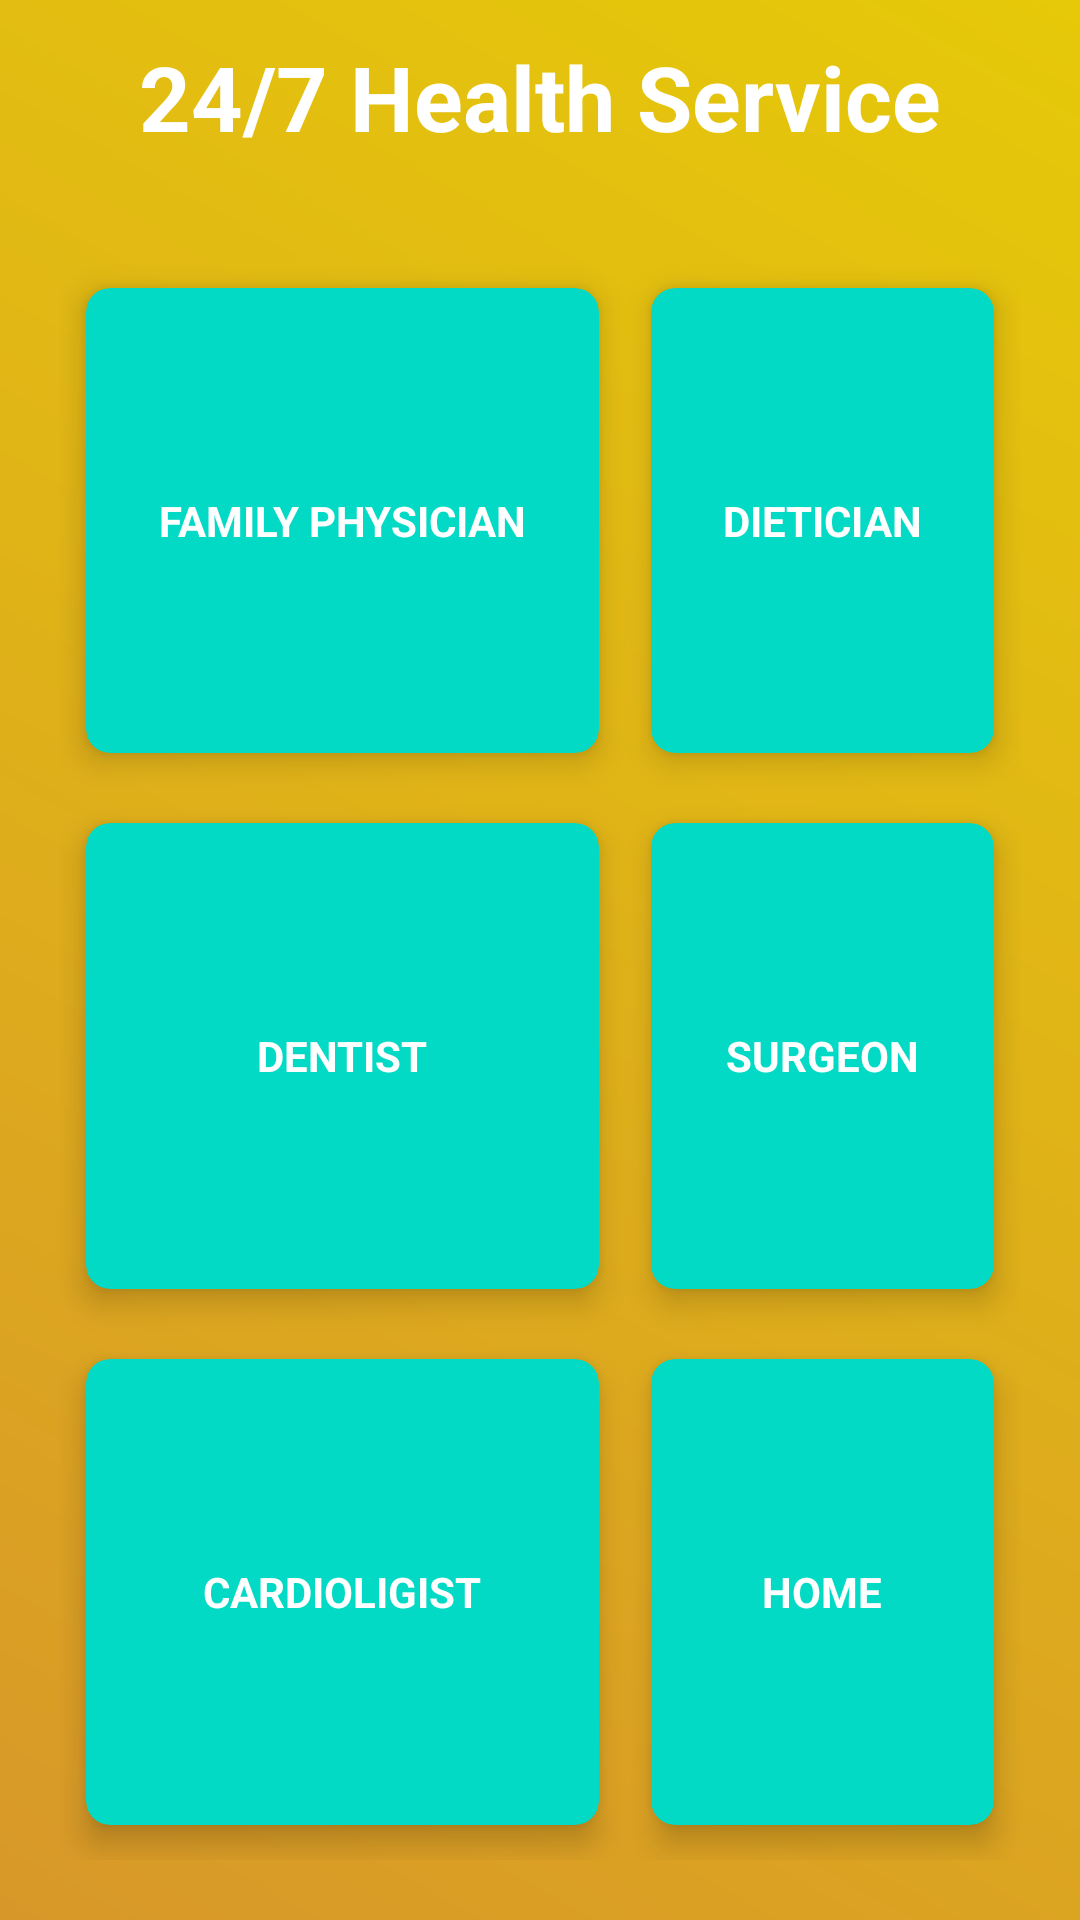

Reconstruct the res/layout file that produces this screen, plus the resources it refers to.
<!-- AndroidManifest.xml: application theme Theme.MedicalServiceApp -->
<!-- res/layout/activity_find_doctor.xml -->
<?xml version="1.0" encoding="utf-8"?>
<RelativeLayout xmlns:android="http://schemas.android.com/apk/res/android"
    xmlns:app="http://schemas.android.com/apk/res-auto"
    xmlns:tools="http://schemas.android.com/tools"
    android:layout_width="match_parent"
    android:layout_height="match_parent"
    android:background="@drawable/background_color"
    tools:context=".FindDoctorActivity">

    <TextView
        android:id="@+id/findDoctor"
        android:layout_width="wrap_content"
        android:layout_height="wrap_content"
        android:text="24/7 Health Service"
        android:textColor="#fff"
        android:textSize="30sp"
        android:textStyle="bold"
        android:layout_centerHorizontal="true"
        android:layout_margin="12dp"/>

    <GridLayout
        android:layout_width="match_parent"
        android:layout_height="match_parent"
        android:layout_below="@+id/findDoctor"
        android:layout_margin="20dp"
        android:columnCount="2"
        android:rowCount="3">

        <androidx.cardview.widget.CardView
            android:id="@+id/cardFamilyPhysician"
            android:layout_width="wrap_content"
            android:layout_height="wrap_content"
            android:layout_row="0"
            android:layout_rowWeight="1"
            android:layout_column="0"
            android:layout_columnWeight="1"
            android:layout_gravity="fill"
            app:cardBackgroundColor="@color/teal_200"
            app:cardCornerRadius="8dp"
            app:cardElevation="6dp"
            app:cardUseCompatPadding="true"
            >

            <LinearLayout
                android:layout_width="wrap_content"
                android:layout_height="wrap_content"
                android:layout_gravity="center_vertical|center_horizontal"
                android:gravity="center"
                android:orientation="vertical"
                >
                <TextView
                    android:layout_width="wrap_content"
                    android:layout_height="wrap_content"
                    android:text="FAMILY PHYSICIAN"
                    android:textAlignment="center"
                    android:textColor="@color/white"
                    android:textStyle="bold"

                    >

                </TextView>

            </LinearLayout>


        </androidx.cardview.widget.CardView>
        <androidx.cardview.widget.CardView
            android:id="@+id/cardDietician"
            android:layout_width="wrap_content"
            android:layout_height="wrap_content"
            android:layout_row="0"
            android:layout_rowWeight="1"
            android:layout_column="1"
            android:layout_columnWeight="1"
            android:layout_gravity="fill"
            app:cardBackgroundColor="@color/teal_200"
            app:cardCornerRadius="8dp"
            app:cardElevation="6dp"
            app:cardUseCompatPadding="true"
            >

            <LinearLayout
                android:layout_width="wrap_content"
                android:layout_height="wrap_content"
                android:layout_gravity="center_vertical|center_horizontal"
                android:gravity="center"
                android:orientation="vertical"
                >
                <TextView
                    android:layout_width="wrap_content"
                    android:layout_height="wrap_content"
                    android:text="DIETICIAN"
                    android:textAlignment="center"
                    android:textColor="@color/white"
                    android:textStyle="bold"

                    >

                </TextView>

            </LinearLayout>


        </androidx.cardview.widget.CardView>

        <androidx.cardview.widget.CardView
            android:id="@+id/cardDentist"
            android:layout_width="wrap_content"
            android:layout_height="wrap_content"
            android:layout_row="1"
            android:layout_rowWeight="1"
            android:layout_column="0"
            android:layout_columnWeight="1"
            android:layout_gravity="fill"
            app:cardBackgroundColor="@color/teal_200"
            app:cardCornerRadius="8dp"
            app:cardElevation="6dp"
            app:cardUseCompatPadding="true"
            >

            <LinearLayout
                android:layout_width="wrap_content"
                android:layout_height="wrap_content"
                android:layout_gravity="center_vertical|center_horizontal"
                android:gravity="center"
                android:orientation="vertical"
                >
                <TextView
                    android:layout_width="wrap_content"
                    android:layout_height="wrap_content"
                    android:text="DENTIST"
                    android:textAlignment="center"
                    android:textColor="@color/white"
                    android:textStyle="bold"

                    >

                </TextView>

            </LinearLayout>


        </androidx.cardview.widget.CardView>
        <androidx.cardview.widget.CardView
            android:id="@+id/cardSurgeon"
            android:layout_width="wrap_content"
            android:layout_height="wrap_content"
            android:layout_row="1"
            android:layout_rowWeight="1"
            android:layout_column="1"
            android:layout_columnWeight="1"
            android:layout_gravity="fill"
            app:cardBackgroundColor="@color/teal_200"
            app:cardCornerRadius="8dp"
            app:cardElevation="6dp"
            app:cardUseCompatPadding="true"
            >

            <LinearLayout
                android:layout_width="wrap_content"
                android:layout_height="wrap_content"
                android:layout_gravity="center_vertical|center_horizontal"
                android:gravity="center"
                android:orientation="vertical"
                >
                <TextView
                    android:layout_width="wrap_content"
                    android:layout_height="wrap_content"
                    android:text="SURGEON"
                    android:textAlignment="center"
                    android:textColor="@color/white"
                    android:textStyle="bold"

                    >

                </TextView>

            </LinearLayout>


        </androidx.cardview.widget.CardView>

        <androidx.cardview.widget.CardView
            android:id="@+id/cardCardiologist"
            android:layout_width="wrap_content"
            android:layout_height="wrap_content"
            android:layout_row="2"
            android:layout_rowWeight="1"
            android:layout_column="0"
            android:layout_columnWeight="1"
            android:layout_gravity="fill"
            app:cardBackgroundColor="@color/teal_200"
            app:cardCornerRadius="8dp"
            app:cardElevation="6dp"
            app:cardUseCompatPadding="true"
            >

            <LinearLayout
                android:layout_width="wrap_content"
                android:layout_height="wrap_content"
                android:layout_gravity="center_vertical|center_horizontal"
                android:gravity="center"
                android:orientation="vertical"
                >
                <TextView
                    android:layout_width="wrap_content"
                    android:layout_height="wrap_content"
                    android:text="CARDIOLIGIST"
                    android:textAlignment="center"
                    android:textColor="@color/white"
                    android:textStyle="bold"

                    >

                </TextView>

            </LinearLayout>


        </androidx.cardview.widget.CardView>
        <androidx.cardview.widget.CardView
            android:id="@+id/cardHome"
            android:layout_width="wrap_content"
            android:layout_height="wrap_content"
            android:layout_row="2"
            android:layout_rowWeight="1"
            android:layout_column="1"
            android:layout_columnWeight="1"
            android:layout_gravity="fill"
            app:cardBackgroundColor="@color/teal_200"
            app:cardCornerRadius="8dp"
            app:cardElevation="6dp"
            app:cardUseCompatPadding="true"
            >

            <LinearLayout
                android:layout_width="wrap_content"
                android:layout_height="wrap_content"
                android:layout_gravity="center_vertical|center_horizontal"
                android:gravity="center"
                android:orientation="vertical"
                >
                <TextView
                    android:layout_width="wrap_content"
                    android:layout_height="wrap_content"
                    android:text="HOME"
                    android:textAlignment="center"
                    android:textColor="@color/white"
                    android:textStyle="bold"

                    >

                </TextView>

            </LinearLayout>


        </androidx.cardview.widget.CardView>



    </GridLayout>



</RelativeLayout>
<!-- resources referenced by this layout -->
<resources>
  <color name="teal_200">#FF03DAC5</color>
  <color name="white">#FFFFFFFF</color>
  <!-- drawable background_color (drawable) -->
  <?xml version="1.0" encoding="utf-8"?>
  <shape xmlns:android="http://schemas.android.com/apk/res/android">
      <gradient
          android:angle="45"
          android:startColor="#D89829"
          android:endColor="#E6C909"
          />
  
  
  </shape>
  <style name="Theme.MedicalServiceApp" parent="Theme.MaterialComponents.Light.NoActionBar">
          
          <item name="colorPrimary">@color/purple_500</item>
          <item name="colorPrimaryVariant">@color/purple_700</item>
          <item name="colorOnPrimary">@color/white</item>
          
          <item name="colorSecondary">@color/teal_200</item>
          <item name="colorSecondaryVariant">@color/teal_700</item>
          <item name="colorOnSecondary">@color/black</item>
          
          <item name="android:statusBarColor">?attr/colorPrimaryVariant</item>
          
      </style>
  <color name="purple_500">#76D622</color>
  <color name="purple_700">#FF3700B3</color>
  <color name="teal_700">#FF018786</color>
  <color name="black">#FF000000</color>
</resources>
